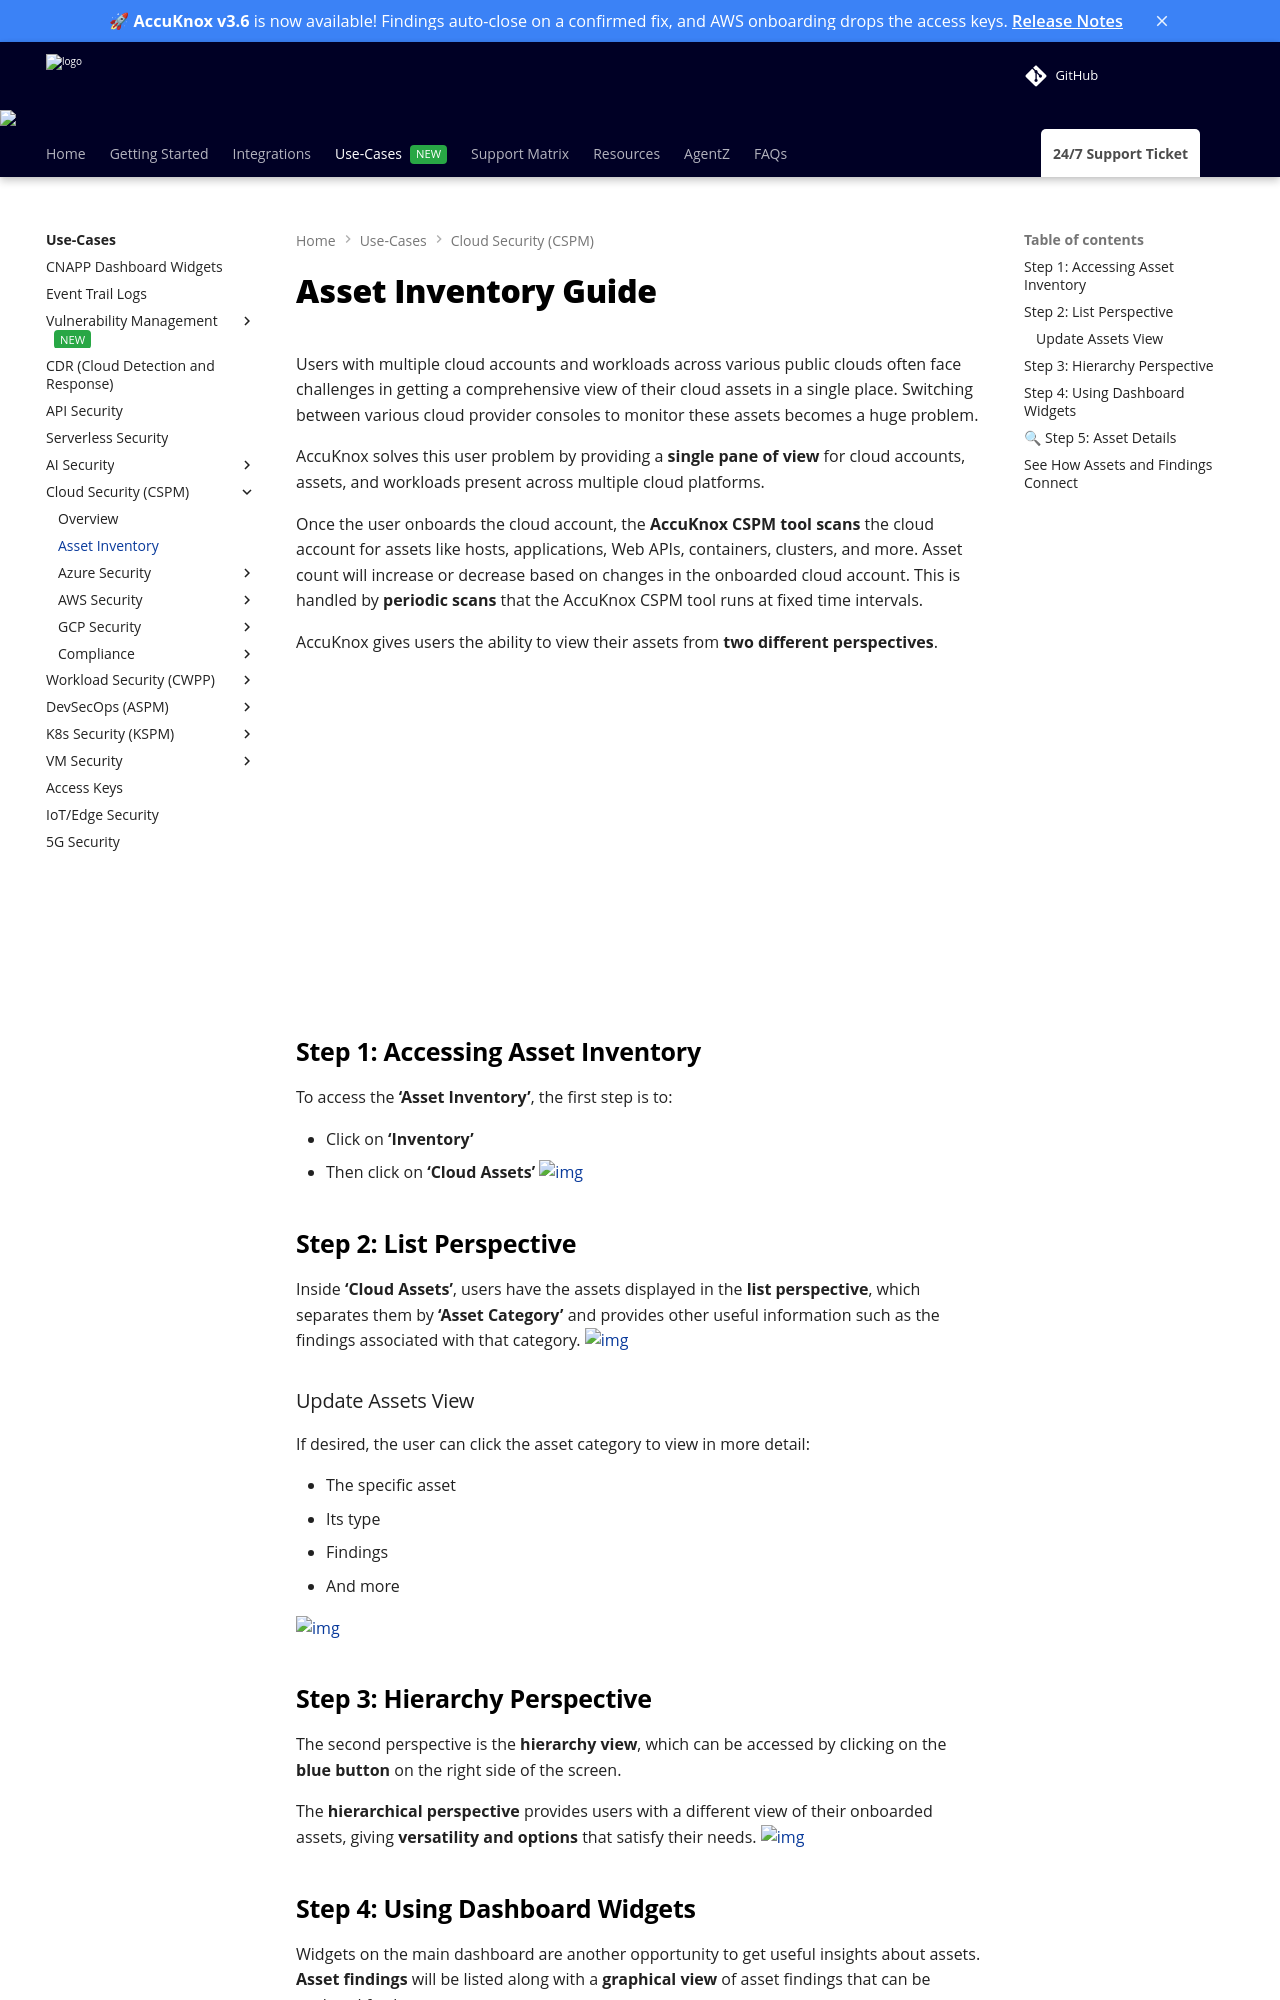

repository: accuknox/help · page: use-cases/asset-inventory/index.html · generator: mkdocs

---
title: Asset Inventory
description: AccuKnox CSPM scans cloud accounts to track assets like hosts, apps, and clusters, ensuring accurate and up-to-date inventory management.
---

# Asset Inventory Guide

Users with multiple cloud accounts and workloads across various public clouds often face challenges in getting a comprehensive view of their cloud assets in a single place. Switching between various cloud provider consoles to monitor these assets becomes a huge problem.

AccuKnox solves this user problem by providing a **single pane of view** for cloud accounts, assets, and workloads present across multiple cloud platforms.

Once the user onboards the cloud account, the **AccuKnox CSPM tool scans** the cloud account for assets like hosts, applications, Web APIs, containers, clusters, and more. Asset count will increase or decrease based on changes in the onboarded cloud account. This is handled by **periodic scans** that the AccuKnox CSPM tool runs at fixed time intervals.

AccuKnox gives users the ability to view their assets from **two different perspectives**.

<iframe width="620" height="315" src="https://www.youtube.com/embed/7K09AW4aH4c" frameborder="0" allowfullscreen></iframe>

## Step 1: Accessing Asset Inventory

To access the **‘Asset Inventory’**, the first step is to:

- Click on **‘Inventory’**
- Then click on **‘Cloud Assets’**
  ![img](./images/asset-inventory/1.png)

## Step 2: List Perspective

Inside **‘Cloud Assets’**, users have the assets displayed in the **list perspective**, which separates them by **‘Asset Category’** and provides other useful information such as the findings associated with that category.
![img](./images/asset-inventory/2.png)

### Update Assets View

If desired, the user can click the asset category to view in more detail:

- The specific asset
- Its type
- Findings
- And more

![img](./images/asset-inventory/3.png)

## Step 3: Hierarchy Perspective

The second perspective is the **hierarchy view**, which can be accessed by clicking on the **blue button** on the right side of the screen.

The **hierarchical perspective** provides users with a different view of their onboarded assets, giving **versatility and options** that satisfy their needs.
![img](./images/asset-inventory/4.png)
